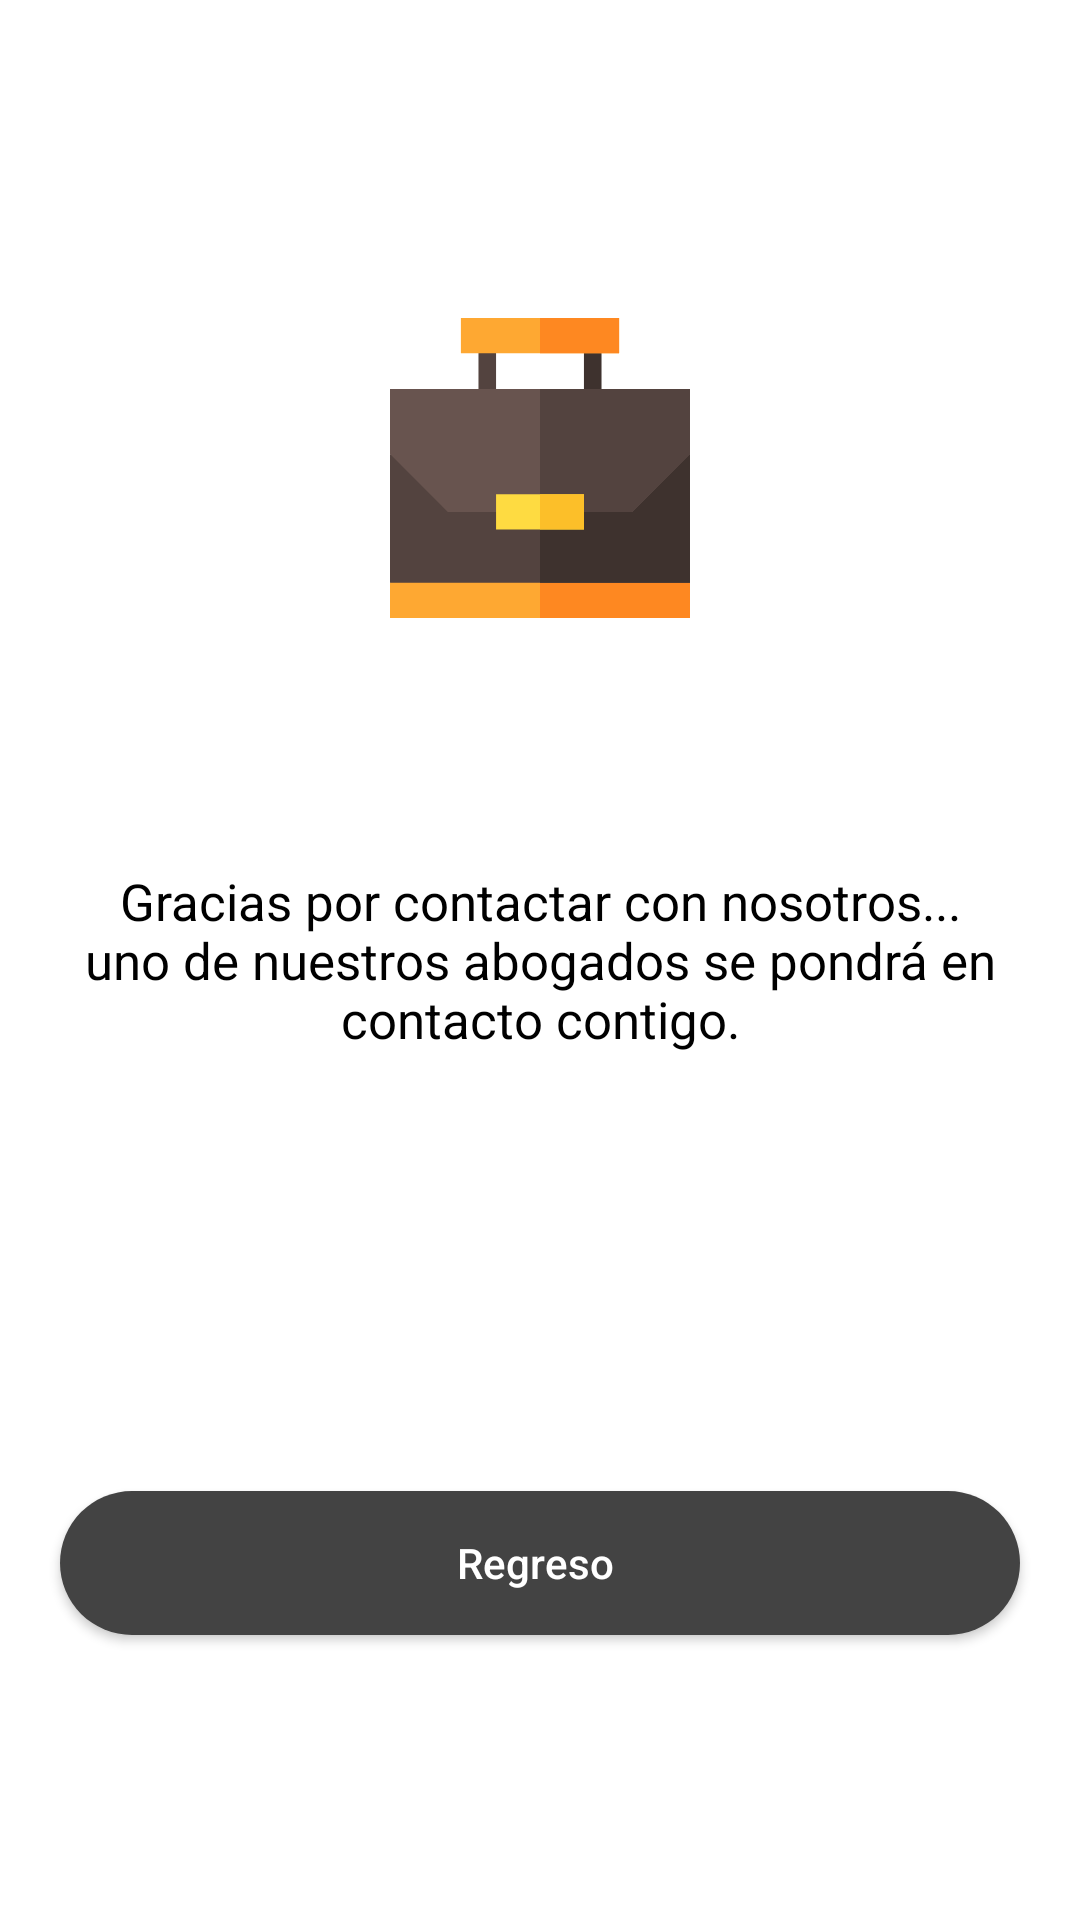

Reconstruct the res/layout file that produces this screen, plus the resources it refers to.
<!-- AndroidManifest.xml: application theme AppTheme -->
<!-- res/layout/activity_confirm.xml -->
<?xml version="1.0" encoding="utf-8"?>
<RelativeLayout android:id="@+id/rl_confirm"
    android:layout_width="match_parent"
    android:layout_height="match_parent"
    android:layout_weight="1"
    android:background="#fff"
    android:layout_above="@+id/inc_tb_bottom"
    android:visibility="visible"
    xmlns:android="http://schemas.android.com/apk/res/android">

    <ImageView
        android:layout_width="100dp"
        android:layout_height="100dp"
        android:layout_alignParentTop="true"
        android:layout_centerHorizontal="true"
        android:layout_marginTop="106dp"
        android:src="@drawable/case_1_" />
    <TextView
        android:layout_width="match_parent"
        android:layout_height="match_parent"
        android:id="@+id/toolbartitle"
        android:textColor="#000"
        android:gravity="center"
        android:layout_marginLeft="20dp"
        android:layout_marginRight="20dp"
        android:text="Gracias por contactar con nosotros...

 uno de nuestros abogados se pondrá en contacto contigo."
        android:textSize="17dp"
        />

    <Button
        android:id="@+id/button3"
        android:layout_width="match_parent"
        android:layout_height="wrap_content"
        android:layout_alignParentBottom="true"
        android:layout_centerHorizontal="true"
        android:layout_marginBottom="95dp"
        android:layout_marginLeft="20dp"
        android:layout_marginRight="20dp"
        android:background="@drawable/borda_arredondada"
        android:elevation="4dp"
        android:text="Regreso "
        android:textAllCaps="false" />
</RelativeLayout>
<!-- resources referenced by this layout -->
<resources>
  <!-- drawable borda_arredondada (drawable) -->
  <?xml version="1.0" encoding="utf-8"?>
  <shape xmlns:android="http://schemas.android.com/apk/res/android"
      android:shape="rectangle"
      android:layout_height="3dp"
      android:layout_width="3dp">
  
      <corners
          android:radius="40dp"
          />
  
      <solid
          android:color="@color/colorPrimary"
          />
  
      <stroke
          android:width="0dp"
          android:color="@android:color/background_dark"
          />
  </shape>
  <!-- drawable case_1_ (drawable) -->
  <?xml version="1.0" encoding="utf-8"?>
  <vector xmlns:android="http://schemas.android.com/apk/res/android"
      android:width="512dp"
      android:height="512dp"
      android:viewportWidth="512"
      android:viewportHeight="512">
  
      <path
          android:fillColor="#53433F"
          android:pathData="M 151 30 H 181 V 151 H 151 V 30 Z" />
      <path
          android:fillColor="#3E322E"
          android:pathData="M 331 30 H 361 V 151 H 331 V 30 Z" />
      <path
          android:fillColor="#FEA832"
          android:pathData="M 512 452 L 512 512 L 0 512 L 0 452 L 30 421 L 482 421 Z" />
      <path
          android:fillColor="#FE8821"
          android:pathData="M 482 421 L 512 452 L 512 512 L 256 512 L 256 421 Z" />
      <path
          android:fillColor="#53433F"
          android:pathData="M 512 232.301 L 512 452 L 0 452 L 0 232.301 L 98.699 271 L 413.301 271 Z" />
      <path
          android:fillColor="#3E322E"
          android:pathData="M 512 232.301 L 512 452 L 256 452 L 256 271 L 413.301 271 Z" />
      <path
          android:fillColor="#68544F"
          android:pathData="M 512 121 L 512 232.301 L 413.301 331 L 98.699 331 L 0 232.301 L 0 121 Z" />
      <path
          android:fillColor="#FEA832"
          android:pathData="M121,0v60h270V0H121z" />
      <path
          android:fillColor="#FE8821"
          android:pathData="M 256 0 H 391 V 60 H 256 V 0 Z" />
      <path
          android:fillColor="#53433F"
          android:pathData="M 512 121 L 512 232.301 L 413.301 331 L 256 331 L 256 121 Z" />
      <path
          android:fillColor="#FEDB41"
          android:pathData="M181,301v60h150v-60H181z" />
      <path
          android:fillColor="#FCBF29"
          android:pathData="M 256 301 H 331 V 361 H 256 V 301 Z" />
  </vector>
  <style name="AppTheme" parent="Theme.AppCompat.NoActionBar">
          
          <item name="colorPrimary">@color/colorPrimary</item>
          <item name="colorPrimaryDark">@color/colorPrimaryDark</item>
          <item name="colorAccent">@color/colorAccent</item>
      </style>
  <color name="colorPrimary">#434343</color>
  <color name="colorPrimaryDark">#000000</color>
  <color name="colorAccent">#bdc3c7</color>
</resources>
